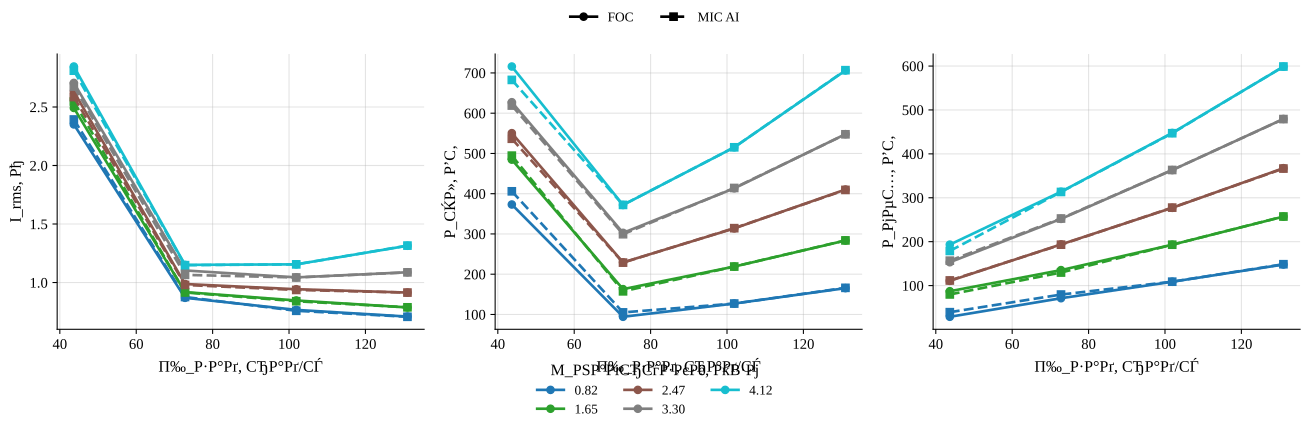

The file beside this chart, header and first rows:
policy, load_torque, omega_ref, speed_err_abs, speed_err_rel, valid_speed, omega_ss, n2_rpm, i_rms, v_rms_phase, vll_rms, p_el, p_el_pos, p_el_motor_pos, p_mech, p_shaft, p2_kw, m2, eta, eta_raw, eta_pct, cos_phi, cos_phi_method, cos_phi_warning
FOC, 0.8244, 43.67, 1.149, 0.0263, 1, 42.52, 406, 2.351, 112.2, 193.8, 373.2, 394.8, 370.5, 28.96, 35.05, 0.03505, 0.8244, 0.09394, 0.09394, 9.394, 0.4346, phase, phase_line_disagreement
MIC_AI, 0.8244, 43.67, 1.051, 0.02406, 1, 42.62, 407, 2.393, 112.4, 194.3, 405.9, 430.3, 405.3, 39.44, 35.13, 0.03513, 0.8244, 0.08655, 0.08655, 8.655, 0.4654, phase, phase_line_disagreement
FOC, 0.8244, 72.78, 0.03619, 0.0004973, 1, 72.82, 695.3, 0.8693, 150, 259.6, 94.23, 96.03, 90.55, 71.25, 60.03, 0.06003, 0.8244, 0.637, 0.637, 63.7, 0.2257, phase, phase_line_disagreement
MIC_AI, 0.8244, 72.78, 0.06486, 0.0008911, 1, 72.85, 695.6, 0.8762, 147.8, 255.7, 105.1, 107.9, 102.6, 79.55, 60.05, 0.06005, 0.8244, 0.5713, 0.5713, 57.13, 0.2552, phase, phase_line_disagreement
FOC, 0.8244, 101.9, 0.1175, 0.001153, 1, 102, 974.1, 0.7661, 185.5, 321, 127.1, 127.1, 121.6, 108.8, 84.1, 0.0841, 0.8244, 0.6614, 0.6614, 66.14, 0.2854, phase, phase_line_disagreement
MIC_AI, 0.8244, 101.9, 0.1173, 0.001152, 1, 102, 974.1, 0.7585, 183.3, 317.3, 127.1, 127.1, 121.6, 108.9, 84.1, 0.0841, 0.8244, 0.6617, 0.6617, 66.17, 0.2917, phase, phase_line_disagreement
FOC, 0.8244, 131, 0.12, 0.0009162, 1, 131.1, 1252, 0.709, 216.5, 374.9, 165.4, 165.4, 160, 148, 108.1, 0.1081, 0.8244, 0.6535, 0.6535, 65.35, 0.3475, phase, phase_line_disagreement
MIC_AI, 0.8244, 131, 0.1246, 0.0009508, 1, 131.1, 1252, 0.7072, 215.3, 372.8, 166.1, 166.1, 160.7, 148.6, 108.1, 0.1081, 0.8244, 0.6507, 0.6507, 65.07, 0.3518, phase, phase_line_disagreement
FOC, 1.649, 43.67, 0.9698, 0.02221, 1, 42.7, 407.7, 2.492, 118.2, 204.2, 484.6, 500.9, 472.7, 87.21, 70.4, 0.0704, 1.649, 0.1453, 0.1453, 14.53, 0.5117, phase, phase_line_disagreement
MIC_AI, 1.649, 43.67, 0.7703, 0.01764, 1, 42.9, 409.6, 2.547, 117.7, 203.4, 494.5, 508.4, 477.7, 79.87, 70.73, 0.07073, 1.649, 0.143, 0.143, 14.3, 0.5123, phase, phase_line_disagreement
FOC, 1.649, 72.78, 0.1468, 0.002017, 1, 72.93, 696.4, 0.9181, 156.8, 271.4, 162.9, 162.9, 156.5, 135.2, 120.2, 0.1202, 1.649, 0.738, 0.738, 73.8, 0.3625, phase, phase_line_disagreement
MIC_AI, 1.649, 72.78, 0.1161, 0.001596, 1, 72.9, 696.1, 0.9151, 154.9, 268, 157.4, 157.4, 151.1, 129.7, 120.2, 0.1202, 1.649, 0.7634, 0.7634, 76.34, 0.3554, phase, phase_line_disagreement
FOC, 1.649, 101.9, 0.1795, 0.001761, 1, 102.1, 974.7, 0.8466, 194.6, 336.8, 219, 219, 212.8, 193.1, 168.3, 0.1683, 1.649, 0.7686, 0.7686, 76.86, 0.4306, phase, phase_line_disagreement
MIC_AI, 1.649, 101.9, 0.1705, 0.001673, 1, 102.1, 974.6, 0.8401, 192.1, 332.6, 219, 219, 212.9, 193.1, 168.3, 0.1683, 1.649, 0.7684, 0.7684, 76.84, 0.4396, phase, phase_line_disagreement
FOC, 1.649, 131, 0.03615, 0.000276, 1, 131, 1251, 0.787, 217, 375.7, 283.7, 283.7, 277.7, 257.2, 216.1, 0.2161, 1.649, 0.7616, 0.7616, 76.16, 0.542, phase, phase_line_disagreement
MIC_AI, 1.649, 131, 0.05627, 0.0004295, 1, 131.1, 1252, 0.7881, 217, 375.7, 284, 284, 277.9, 257.3, 216.1, 0.2161, 1.649, 0.761, 0.761, 76.1, 0.5417, phase, phase_line_disagreement
FOC, 2.473, 43.67, 0.7933, 0.01817, 1, 42.87, 409.4, 2.632, 124.3, 214.7, 550.4, 561.7, 529.1, 110.8, 106, 0.106, 2.473, 0.1927, 0.1927, 19.27, 0.5241, phase, phase_line_disagreement
MIC_AI, 2.473, 43.67, 0.852, 0.01951, 1, 42.82, 408.9, 2.585, 122.3, 211.3, 536.5, 546.8, 514.9, 111.7, 105.9, 0.1059, 2.473, 0.1974, 0.1974, 19.74, 0.529, phase, phase_line_disagreement
FOC, 2.473, 72.78, 0.1834, 0.00252, 1, 72.96, 696.8, 0.9872, 162.9, 281.9, 229.3, 229.3, 222.3, 193.8, 180.5, 0.1805, 2.473, 0.7868, 0.7868, 78.68, 0.4608, phase, phase_line_disagreement
MIC_AI, 2.473, 72.78, 0.1638, 0.002251, 1, 72.94, 696.6, 0.9792, 160.7, 278.1, 228.8, 228.8, 221.8, 193.2, 180.4, 0.1804, 2.473, 0.7884, 0.7884, 78.84, 0.4701, phase, phase_line_disagreement
FOC, 2.473, 101.9, 0.2233, 0.002192, 1, 102.1, 975.1, 0.9426, 202.1, 349.9, 313.8, 313.8, 306.8, 277.1, 252.6, 0.2526, 2.473, 0.8048, 0.8048, 80.48, 0.5367, phase, phase_line_disagreement
MIC_AI, 2.473, 101.9, 0.2105, 0.002066, 1, 102.1, 975, 0.9366, 199.5, 345.3, 314.4, 314.4, 307.4, 277.6, 252.5, 0.2525, 2.473, 0.8033, 0.8033, 80.33, 0.5483, phase, phase_line_disagreement
FOC, 2.473, 131, 0.1798, 0.001373, 1, 130.8, 1249, 0.9142, 215.3, 372.9, 410.4, 410.4, 403.2, 367.4, 323.6, 0.3236, 2.473, 0.7885, 0.7885, 78.85, 0.6827, phase, phase_line_disagreement
MIC_AI, 2.473, 131, 0.1539, 0.001175, 1, 130.9, 1250, 0.9142, 215.4, 373, 409.4, 409.4, 402.3, 366.5, 323.6, 0.3236, 2.473, 0.7904, 0.7904, 79.04, 0.681, phase, phase_line_disagreement
FOC, 3.298, 43.67, 0.8156, 0.01868, 1, 42.85, 409.2, 2.706, 128.8, 222.6, 627.3, 633.4, 597.8, 153.2, 141.3, 0.1413, 3.298, 0.2253, 0.2253, 22.53, 0.5636, phase, phase_line_disagreement
MIC_AI, 3.298, 43.67, 0.7046, 0.01614, 1, 42.96, 410.3, 2.675, 126.8, 219.2, 619, 623.7, 588.9, 156.8, 141.7, 0.1417, 3.298, 0.2289, 0.2289, 22.89, 0.5718, phase, phase_line_disagreement
FOC, 3.298, 72.78, 0.2435, 0.003346, 1, 73.02, 697.3, 1.103, 168.3, 291.2, 302.8, 302.8, 294.5, 251.9, 240.8, 0.2408, 3.298, 0.7953, 0.7953, 79.53, 0.529, phase, phase_line_disagreement
MIC_AI, 3.298, 72.78, 0.2379, 0.003269, 1, 73.02, 697.3, 1.065, 165.9, 287.2, 299.3, 299.3, 291.4, 252.7, 240.8, 0.2408, 3.298, 0.8045, 0.8045, 80.45, 0.5496, phase, phase_line_disagreement
FOC, 3.298, 101.9, 0.2215, 0.002174, 1, 102.1, 975.1, 1.044, 207.9, 359.9, 413.4, 413.4, 405.3, 363.1, 336.7, 0.3367, 3.298, 0.8146, 0.8146, 81.46, 0.6224, phase, phase_line_disagreement
MIC_AI, 3.298, 101.9, 0.2169, 0.002129, 1, 102.1, 975.1, 1.043, 205.6, 355.9, 414.2, 414.2, 406.2, 363.3, 336.7, 0.3367, 3.298, 0.8129, 0.8129, 81.29, 0.6313, phase, phase_line_disagreement
FOC, 3.298, 131, 0.597, 0.004557, 1, 130.4, 1245, 1.088, 214.1, 370.7, 547.9, 547.9, 539.1, 479.5, 430, 0.43, 3.298, 0.7848, 0.7848, 78.48, 0.7718, phase, 
MIC_AI, 3.298, 131, 0.5697, 0.004348, 1, 130.4, 1246, 1.087, 214.1, 370.7, 547.6, 547.6, 538.7, 479.2, 430.1, 0.4301, 3.298, 0.7855, 0.7855, 78.55, 0.7718, phase, 
FOC, 4.122, 43.67, 0.5677, 0.013, 1, 43.1, 411.6, 2.846, 133.2, 230.4, 715.9, 718.2, 677.8, 193.3, 177.7, 0.1777, 4.122, 0.2481, 0.2481, 24.81, 0.5925, phase, phase_line_disagreement
MIC_AI, 4.122, 43.67, 0.499, 0.01143, 1, 43.17, 412.2, 2.81, 131.8, 228, 682.7, 684.9, 645.3, 178.8, 177.9, 0.1779, 4.122, 0.2607, 0.2607, 26.07, 0.5774, phase, phase_line_disagreement
FOC, 4.122, 72.78, 0.2748, 0.003775, 1, 73.06, 697.6, 1.151, 172.8, 299.1, 372, 372, 363.1, 313.7, 301.1, 0.3011, 4.122, 0.8096, 0.8096, 80.96, 0.6087, phase, phase_line_disagreement
MIC_AI, 4.122, 72.78, 0.2585, 0.003552, 1, 73.04, 697.5, 1.148, 170.5, 295.1, 372.2, 372.2, 363.4, 313.2, 301.1, 0.3011, 4.122, 0.8089, 0.8089, 80.89, 0.6187, phase, phase_line_disagreement
FOC, 4.122, 101.9, 0.1228, 0.001205, 1, 102, 974.2, 1.155, 211.2, 365.6, 515.3, 515.3, 506, 447.7, 420.5, 0.4205, 4.122, 0.816, 0.816, 81.6, 0.6912, phase, phase_line_disagreement
MIC_AI, 4.122, 101.9, 0.122, 0.001197, 1, 102, 974.2, 1.155, 209.6, 362.7, 515.3, 515.3, 506, 447, 420.5, 0.4205, 4.122, 0.8161, 0.8161, 81.61, 0.6968, phase, 
FOC, 4.122, 131, 1.521, 0.01161, 1, 129.5, 1236, 1.314, 213.6, 369.8, 706.1, 706.1, 694.5, 598.5, 533.7, 0.5337, 4.122, 0.7559, 0.7559, 75.59, 0.8247, phase, 
MIC_AI, 4.122, 131, 1.491, 0.01138, 1, 129.5, 1237, 1.316, 213.6, 369.8, 706.8, 706.8, 695.2, 598.9, 533.9, 0.5339, 4.122, 0.7553, 0.7553, 75.53, 0.8248, phase, 
